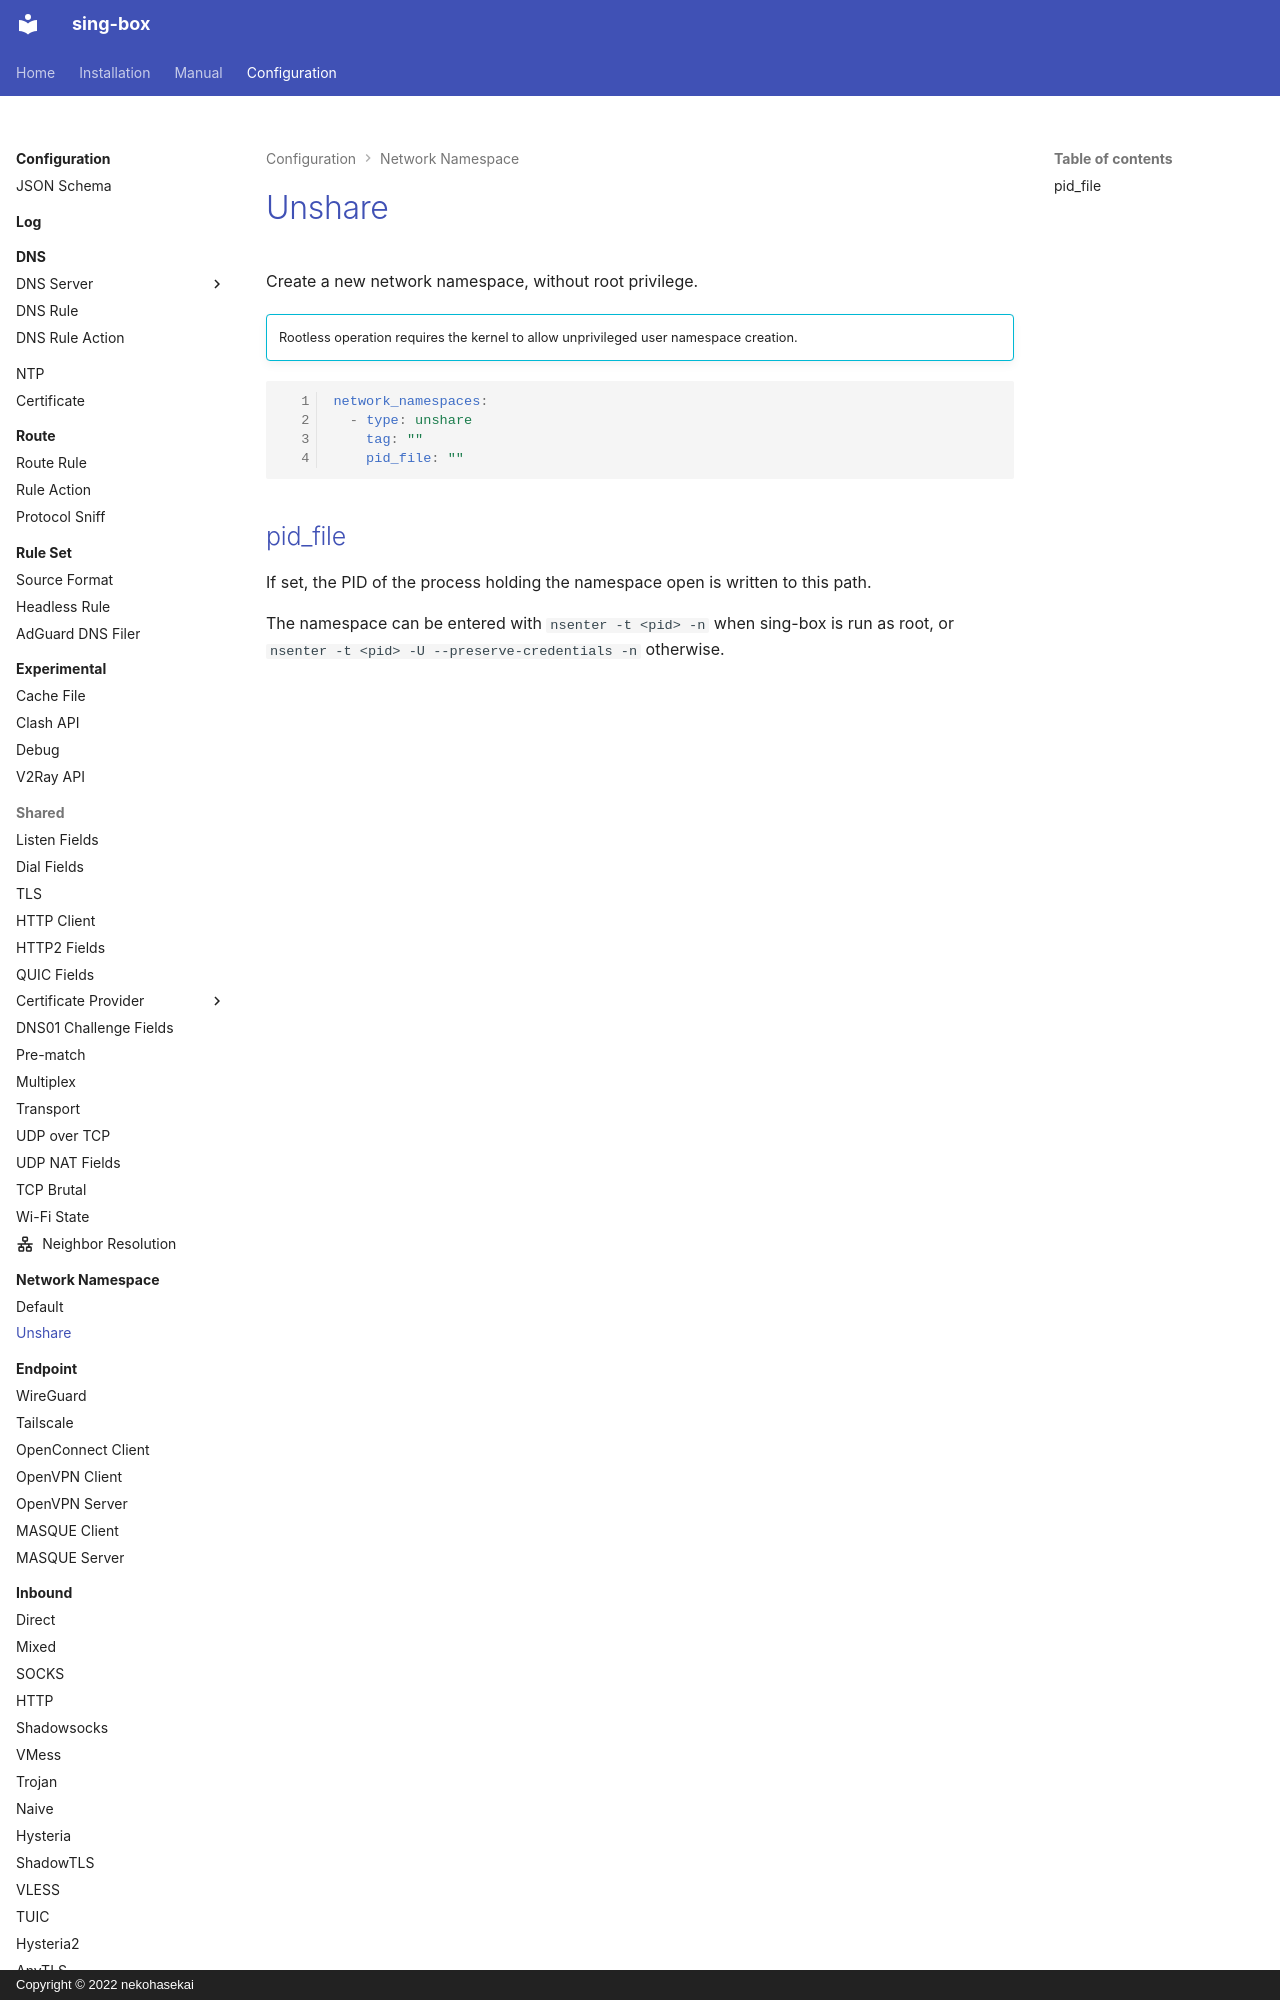

repository: Acheirial/sing-box · page: configuration/network-namespace/unshare/index.html · generator: mkdocs · copyright: Copyright © 2022 nekohasekai

# Unshare

Create a new network namespace, without root privilege.

!!! info ""

    Rootless operation requires the kernel to allow unprivileged user namespace creation.

```{.yaml linenums="1"}
network_namespaces:
  - type: unshare
    tag: ""
    pid_file: ""
```
